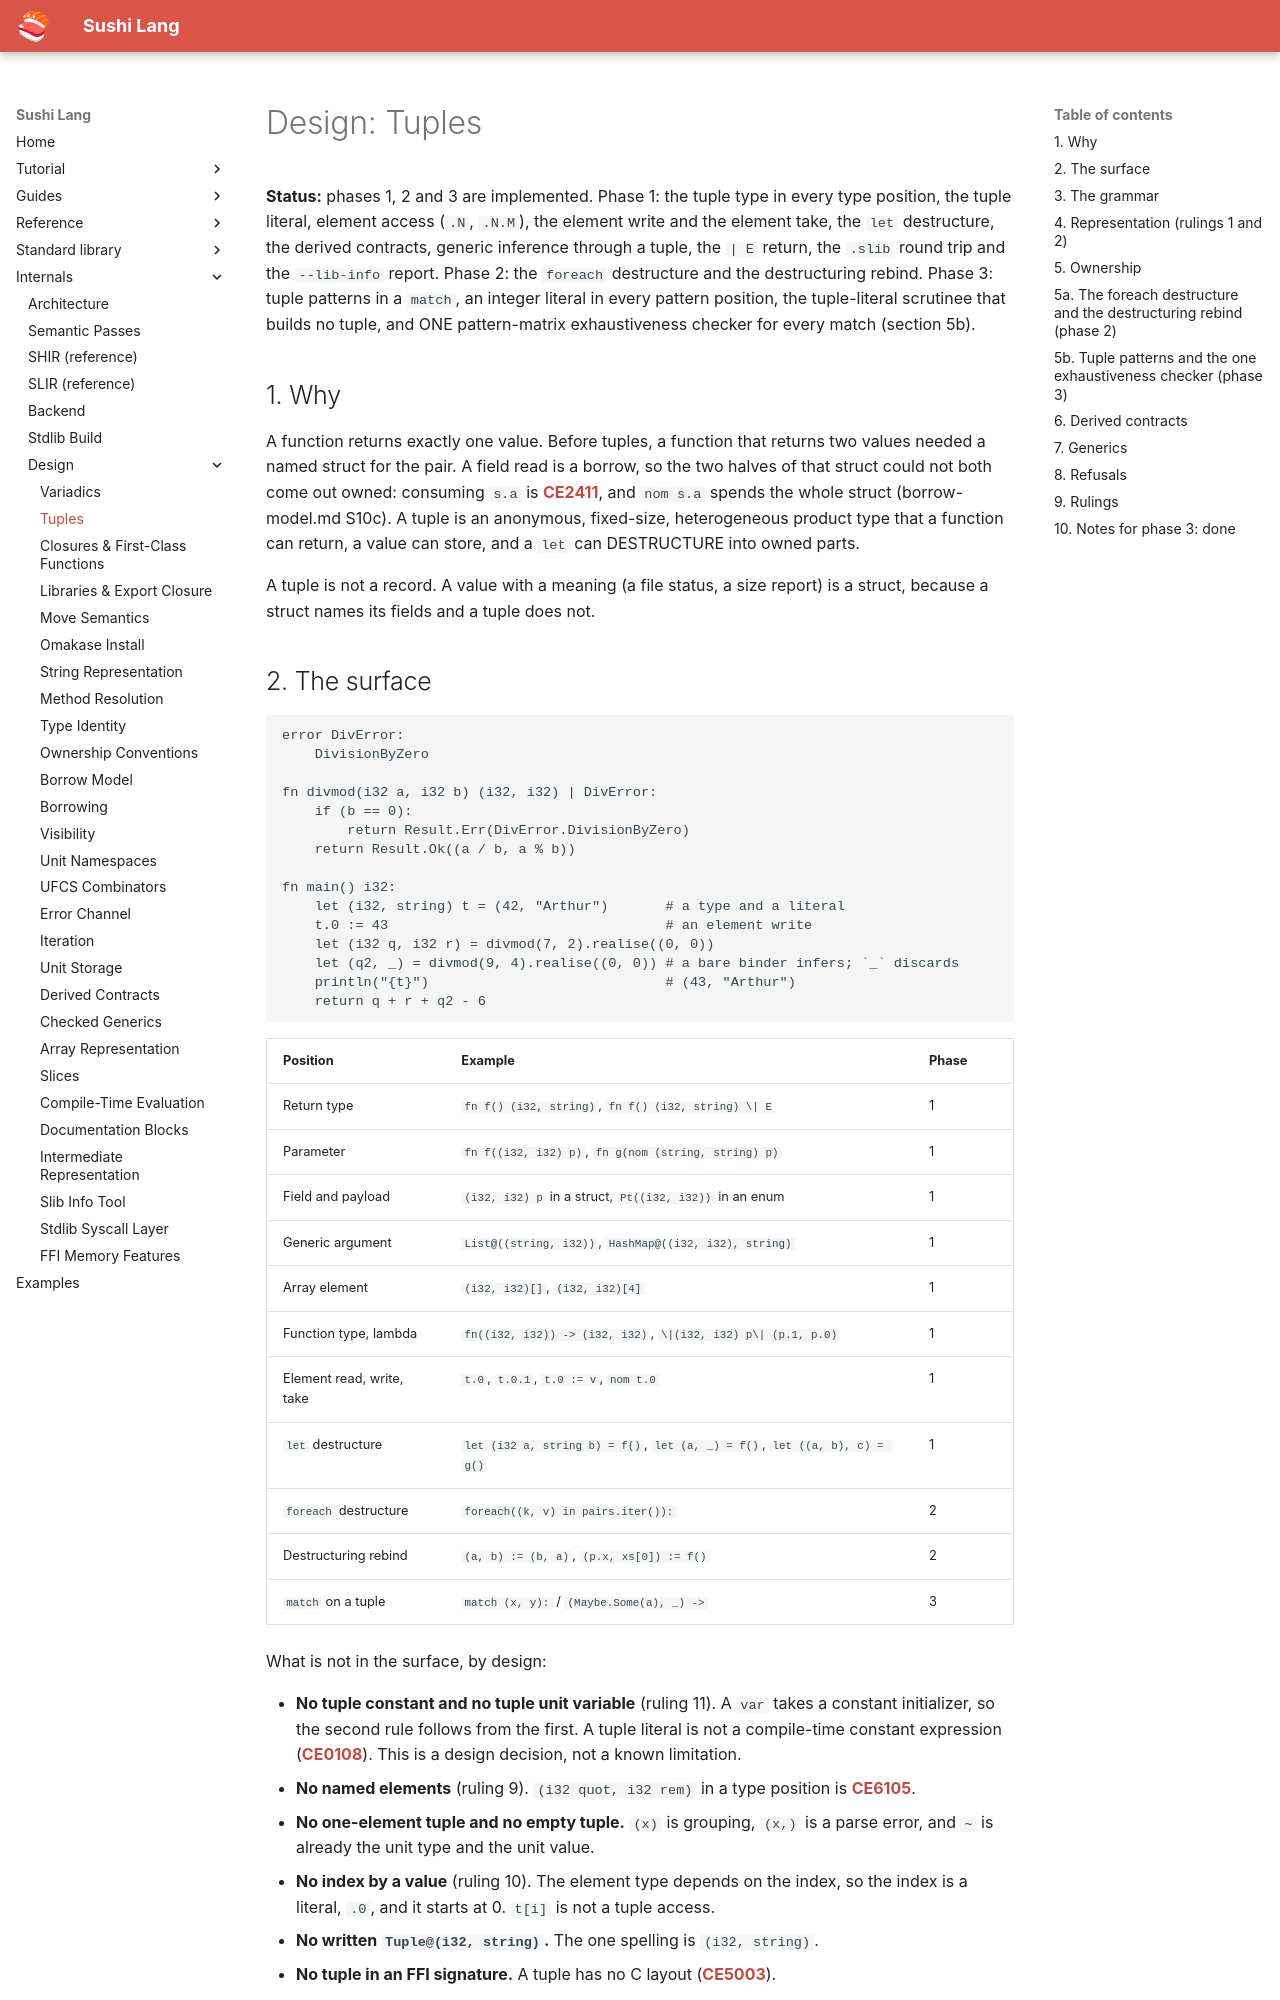

repository: BigWhale/sushi-lang · page: design/tuples/index.html · generator: mkdocs

# Design: Tuples

**Status:** phases 1, 2 and 3 are implemented. Phase 1: the tuple type in every type
position, the tuple literal, element access (`.N`, `.N.M`), the element write and the
element take, the `let` destructure, the derived contracts, generic inference through a
tuple, the `| E` return, the `.slib` round trip and the `--lib-info` report. Phase 2: the
`foreach` destructure and the destructuring rebind. Phase 3: tuple patterns in a `match`,
an integer literal in every pattern position, the tuple-literal scrutinee that builds no
tuple, and ONE pattern-matrix exhaustiveness checker for every match (section 5b).

## 1. Why

A function returns exactly one value. Before tuples, a function that returns two values
needed a named struct for the pair. A field read is a borrow, so the two halves of that
struct could not both come out owned: consuming `s.a` is **[CE2411](../error-catalog.md#ce2411)**, and `nom s.a` spends
the whole struct (borrow-model.md S10c). A tuple is an anonymous, fixed-size,
heterogeneous product type that a function can return, a value can store, and a `let` can
DESTRUCTURE into owned parts.

A tuple is not a record. A value with a meaning (a file status, a size report) is a struct,
because a struct names its fields and a tuple does not.

## 2. The surface

```sushi
error DivError:
    DivisionByZero

fn divmod(i32 a, i32 b) (i32, i32) | DivError:
    if (b == 0):
        return Result.Err(DivError.DivisionByZero)
    return Result.Ok((a / b, a % b))

fn main() i32:
    let (i32, string) t = (42, "Arthur")       # a type and a literal
    t.0 := 43                                  # an element write
    let (i32 q, i32 r) = divmod(7, 2).realise((0, 0))
    let (q2, _) = divmod(9, 4).realise((0, 0)) # a bare binder infers; `_` discards
    println("{t}")                             # (43, "Arthur")
    return q + r + q2 - 6
```

| Position | Example | Phase |
|---|---|---|
| Return type | `fn f() (i32, string)`, `fn f() (i32, string) \| E` | 1 |
| Parameter | `fn f((i32, i32) p)`, `fn g(nom (string, string) p)` | 1 |
| Field and payload | `(i32, i32) p` in a struct, `Pt((i32, i32))` in an enum | 1 |
| Generic argument | `List@((string, i32))`, `HashMap@((i32, i32), string)` | 1 |
| Array element | `(i32, i32)[]`, `(i32, i32)[4]` | 1 |
| Function type, lambda | `fn((i32, i32)) -> (i32, i32)`, `\|(i32, i32) p\| (p.1, p.0)` | 1 |
| Element read, write, take | `t.0`, `t.0.1`, `t.0 := v`, `nom t.0` | 1 |
| `let` destructure | `let (i32 a, string b) = f()`, `let (a, _) = f()`, `let ((a, b), c) = g()` | 1 |
| `foreach` destructure | `foreach((k, v) in pairs.iter()):` | 2 |
| Destructuring rebind | `(a, b) := (b, a)`, `(p.x, xs[0]) := f()` | 2 |
| `match` on a tuple | `match (x, y):` / `(Maybe.Some(a), _) ->` | 3 |

What is not in the surface, by design:

- **No tuple constant and no tuple unit variable** (ruling 11). A `var` takes a constant
  initializer, so the second rule follows from the first. A tuple literal is not a
  compile-time constant expression (**[CE0108](../error-catalog.md#ce0108)**). This is a design decision, not a known
  limitation.
- **No named elements** (ruling 9). `(i32 quot, i32 rem)` in a type position is **[CE6105](../error-catalog.md#ce6105)**.
- **No one-element tuple and no empty tuple.** `(x)` is grouping, `(x,)` is a parse error,
  and `~` is already the unit type and the unit value.
- **No index by a value** (ruling 10). The element type depends on the index, so the index
  is a literal, `.0`, and it starts at 0. `t[i]` is not a tuple access.
- **No written `Tuple@(i32, string)`.** The one spelling is `(i32, string)`.
- **No tuple in an FFI signature.** A tuple has no C layout (**[CE5003](../error-catalog.md#ce5003)**).
- **No tuple bloom and no `expand` over a tuple** (ruling 15): `f(t...)` is **[CE2006](../error-catalog.md#ce2006)**,
  `expand(x in t)` is **[CE0119](../error-catalog.md#ce0119)**. A value pack is not a tuple (ruling 14).
- **No mode on a destructure element** (decision D1): `let (peek i32 a, b) = t` is
  **[CE6107](../error-catalog.md#ce6107)**.
- **No extension and no perk implementation on a tuple type** (ruling 5): **[CE2110](../error-catalog.md#ce2110)**, the
  rule of a function type.
